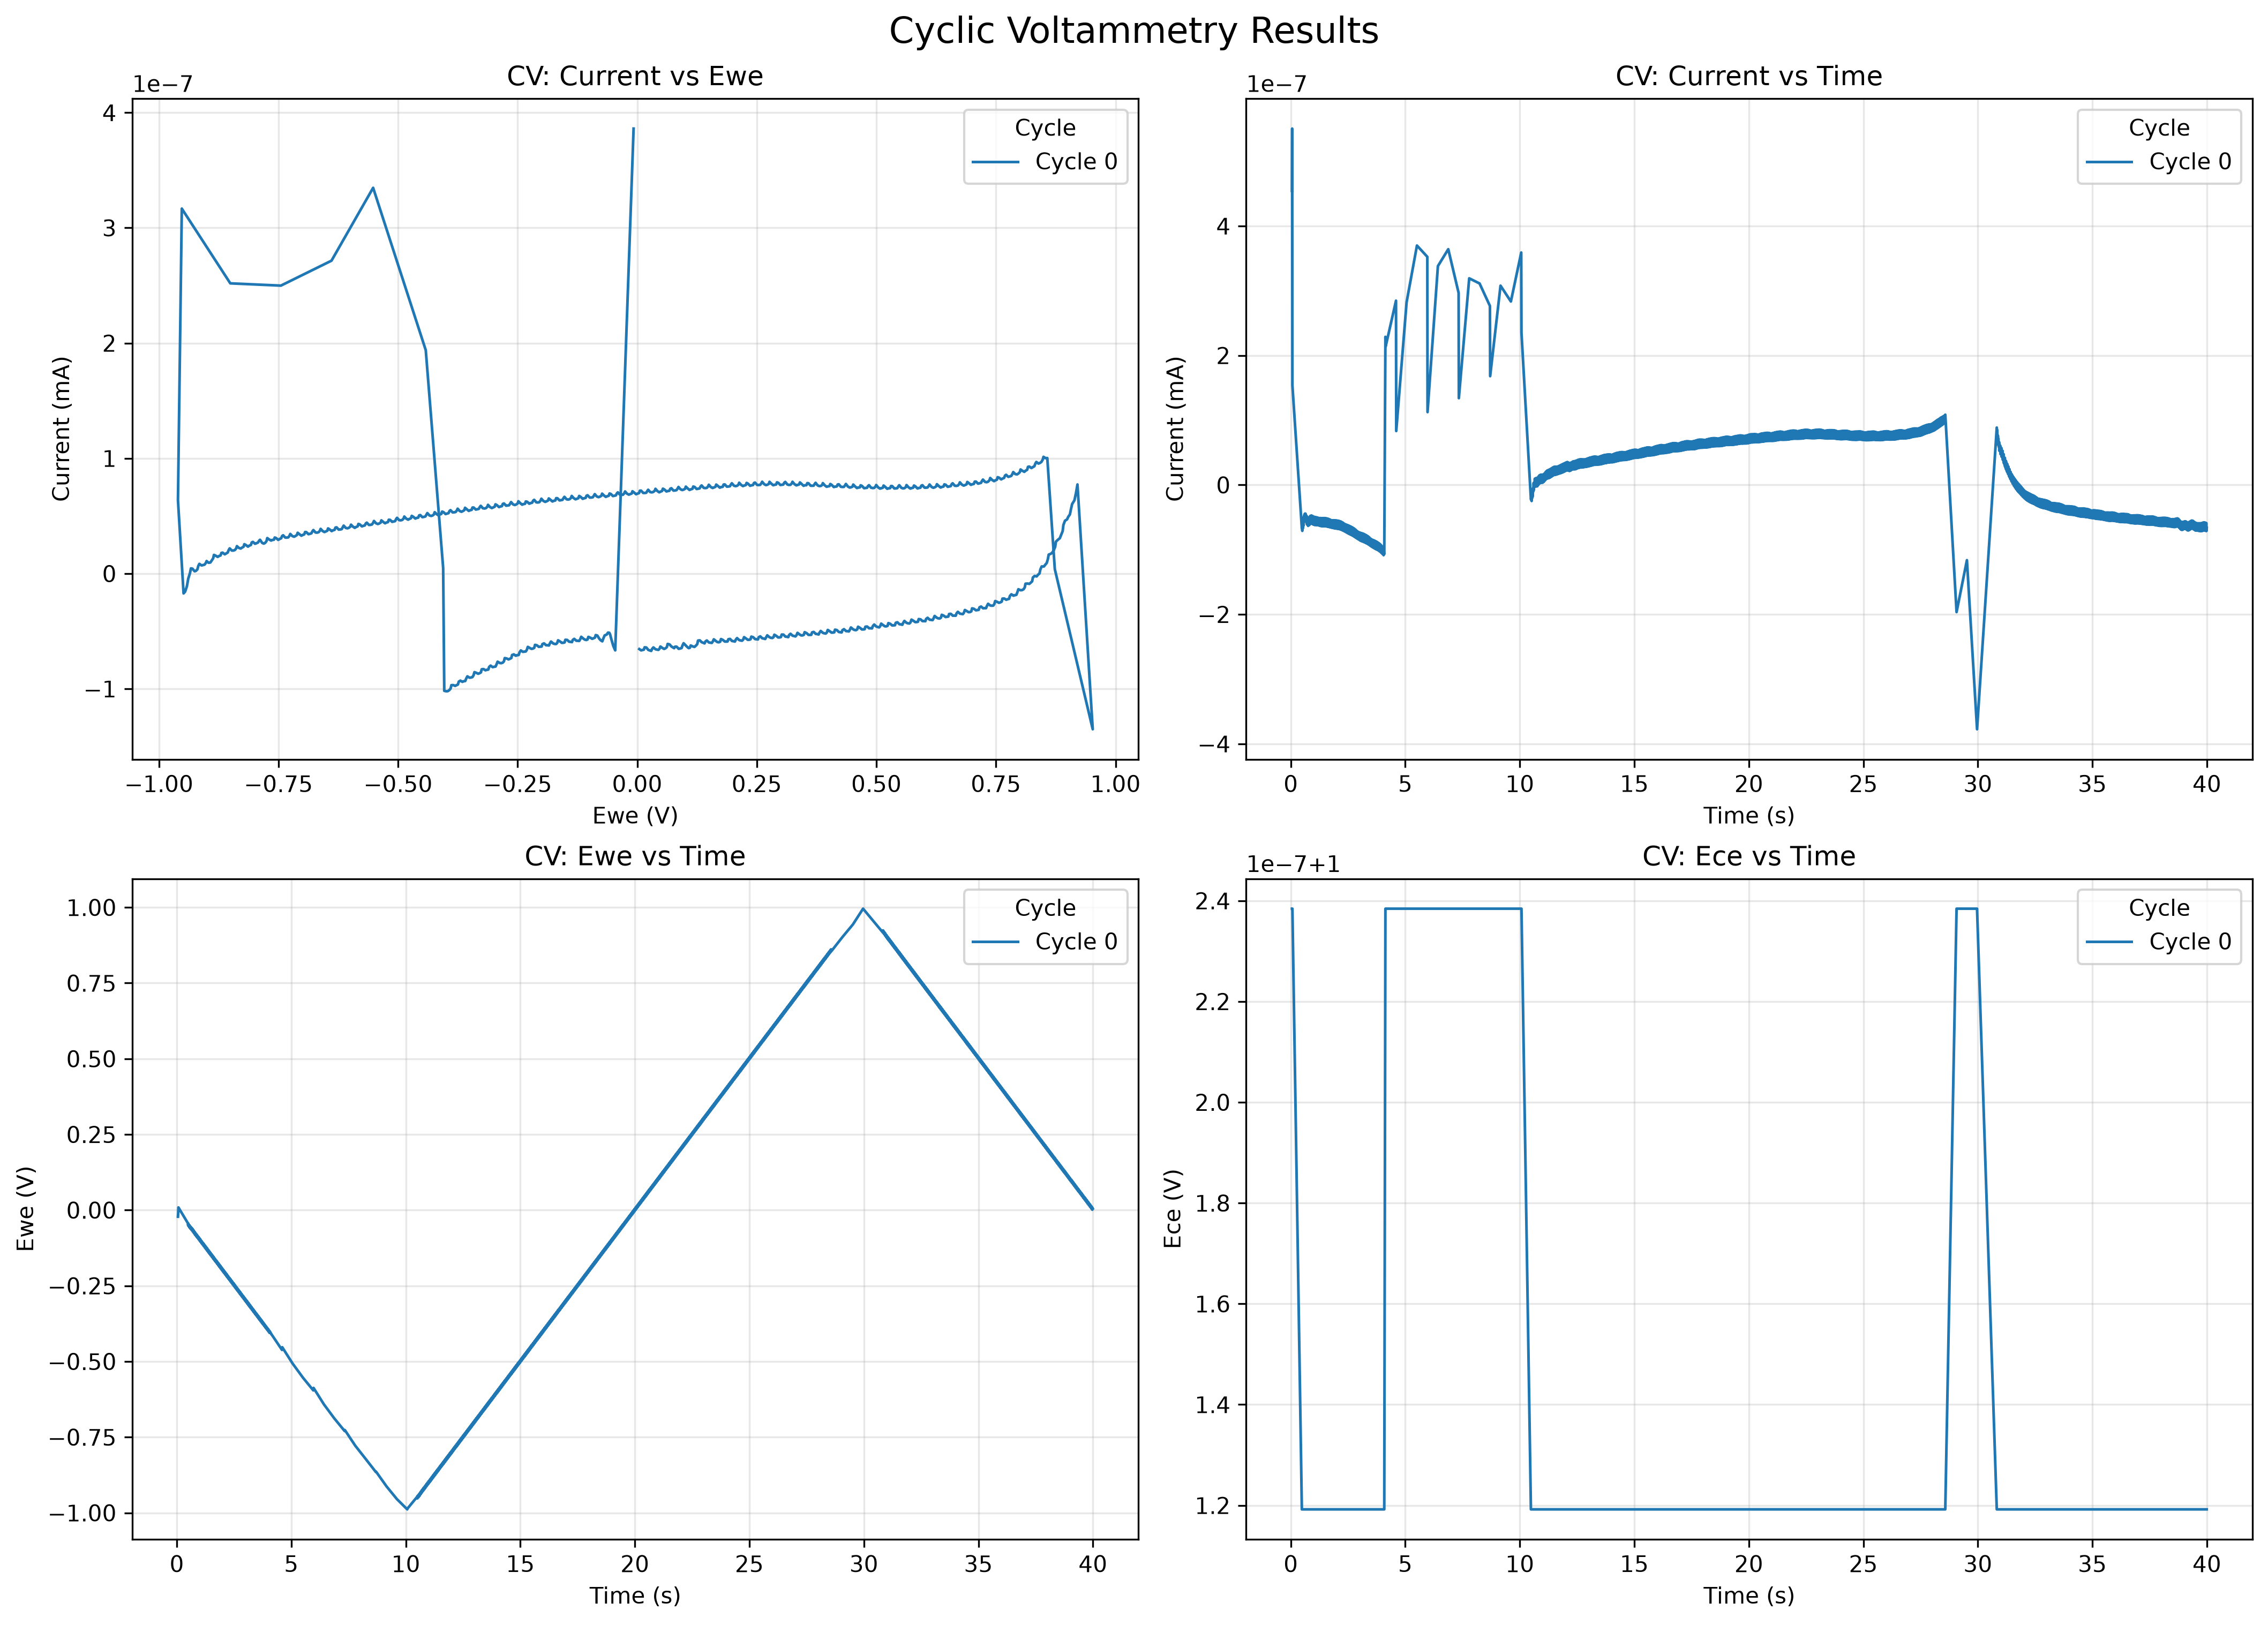

Source data for this figure (header and first rows):
time(sec), Ewe(V), I(mA), cycle #, Ece(V)
0.0503, -0.02182, 4.5423859118542964e-07, 0, 1
0.06035, -0.00962, 5.504588451721304e-07, 0, 1
0.0704, 0.008828, 1.5377094042534623e-07, 0, 1
0.4825, -0.04317, -6.689922227298695e-08, 0, 1
0.4926, -0.05022, -6.190836038255654e-08, 0, 1
0.5026, -0.04453, -7.097764043173527e-08, 0, 1
0.5127, -0.05243, -5.776063308204904e-08, 0, 1
0.5227, -0.04861, -6.737092134168066e-08, 0, 1
0.5328, -0.04917, -6.290783172158143e-08, 0, 1
0.5428, -0.05656, -5.473708986070136e-08, 0, 1
0.5529, -0.05033, -6.320368534096232e-08, 0, 1
0.5629, -0.05739, -4.953965015985773e-08, 0, 1
0.573, -0.05403, -5.8052444795730906e-08, 0, 1
0.583, -0.05387, -5.472273675866113e-08, 0, 1
0.5931, -0.06154, -4.604440786981634e-08, 0, 1
0.6031, -0.05487, -5.6273083415270264e-08, 0, 1
0.6132, -0.06125, -4.443058074232731e-08, 0, 1
0.6232, -0.05862, -5.335294706032556e-08, 0, 1
0.6333, -0.05798, -5.249814818975018e-08, 0, 1
0.6433, -0.06592, -4.442205631116636e-08, 0, 1
0.6534, -0.05924, -5.666134922366339e-08, 0, 1
0.6634, -0.06498, -4.677808834729902e-08, 0, 1
0.6735, -0.06353, -5.540909051027221e-08, 0, 1
0.6835, -0.06244, -5.639824718350894e-08, 0, 1
0.6936, -0.07078, -4.80122296087071e-08, 0, 1
0.7037, -0.06422, -6.0967425552505e-08, 0, 1
0.7137, -0.06924, -5.195018373815863e-08, 0, 1
0.7238, -0.06931, -5.8503507593954396e-08, 0, 1
0.7338, -0.06754, -6.041991906791111e-08, 0, 1
0.7439, -0.07609, -5.064364552720413e-08, 0, 1
0.7539, -0.06962, -6.328824270207534e-08, 0, 1
0.764, -0.07407, -5.435780298101989e-08, 0, 1
0.774, -0.07521, -5.866052088521201e-08, 0, 1
0.7841, -0.07276, -6.107082894946103e-08, 0, 1
0.7941, -0.08145, -5.002279146459898e-08, 0, 1
0.8042, -0.07507, -6.232016985796562e-08, 0, 1
0.8142, -0.07881, -5.375758171943801e-08, 0, 1
0.8243, -0.08098, -5.620848925191879e-08, 0, 1
0.8343, -0.0778, -5.965169330712783e-08, 0, 1
0.8444, -0.08646, -4.8030794619347006e-08, 0, 1
0.8544, -0.0802, -6.042103622982964e-08, 0, 1
0.8645, -0.08335, -5.279444242889397e-08, 0, 1
0.8745, -0.08648, -5.392400762027627e-08, 0, 1
0.8846, -0.0826, -5.892339394186763e-08, 0, 1
0.8946, -0.09121, -4.7191694996229216e-08, 0, 1
0.9047, -0.08522, -5.989887058577281e-08, 0, 1
0.9147, -0.0878, -5.346173156950407e-08, 0, 1
0.9248, -0.09196, -5.330898569799736e-08, 0, 1
0.9348, -0.08746, -5.9784475980873e-08, 0, 1
0.9449, -0.09601, -4.7885896636845615e-08, 0, 1
0.9549, -0.09034, -6.065363489238251e-08, 0, 1
0.965, -0.09236, -5.523682899966076e-08, 0, 1
0.9751, -0.09758, -5.337560254892182e-08, 0, 1
0.9851, -0.09246, -6.113610312441509e-08, 0, 1
0.9952, -0.1009, -4.889142909969557e-08, 0, 1
1.005, -0.09559, -6.126372326109575e-08, 0, 1
1.015, -0.09708, -5.6799964037734796e-08, 0, 1
1.025, -0.1031, -5.3266589056244484e-08, 0, 1
1.035, -0.09758, -6.189804224732143e-08, 0, 1
1.045, -0.1057, -4.953673582441809e-08, 0, 1
... 3,039 more rows
